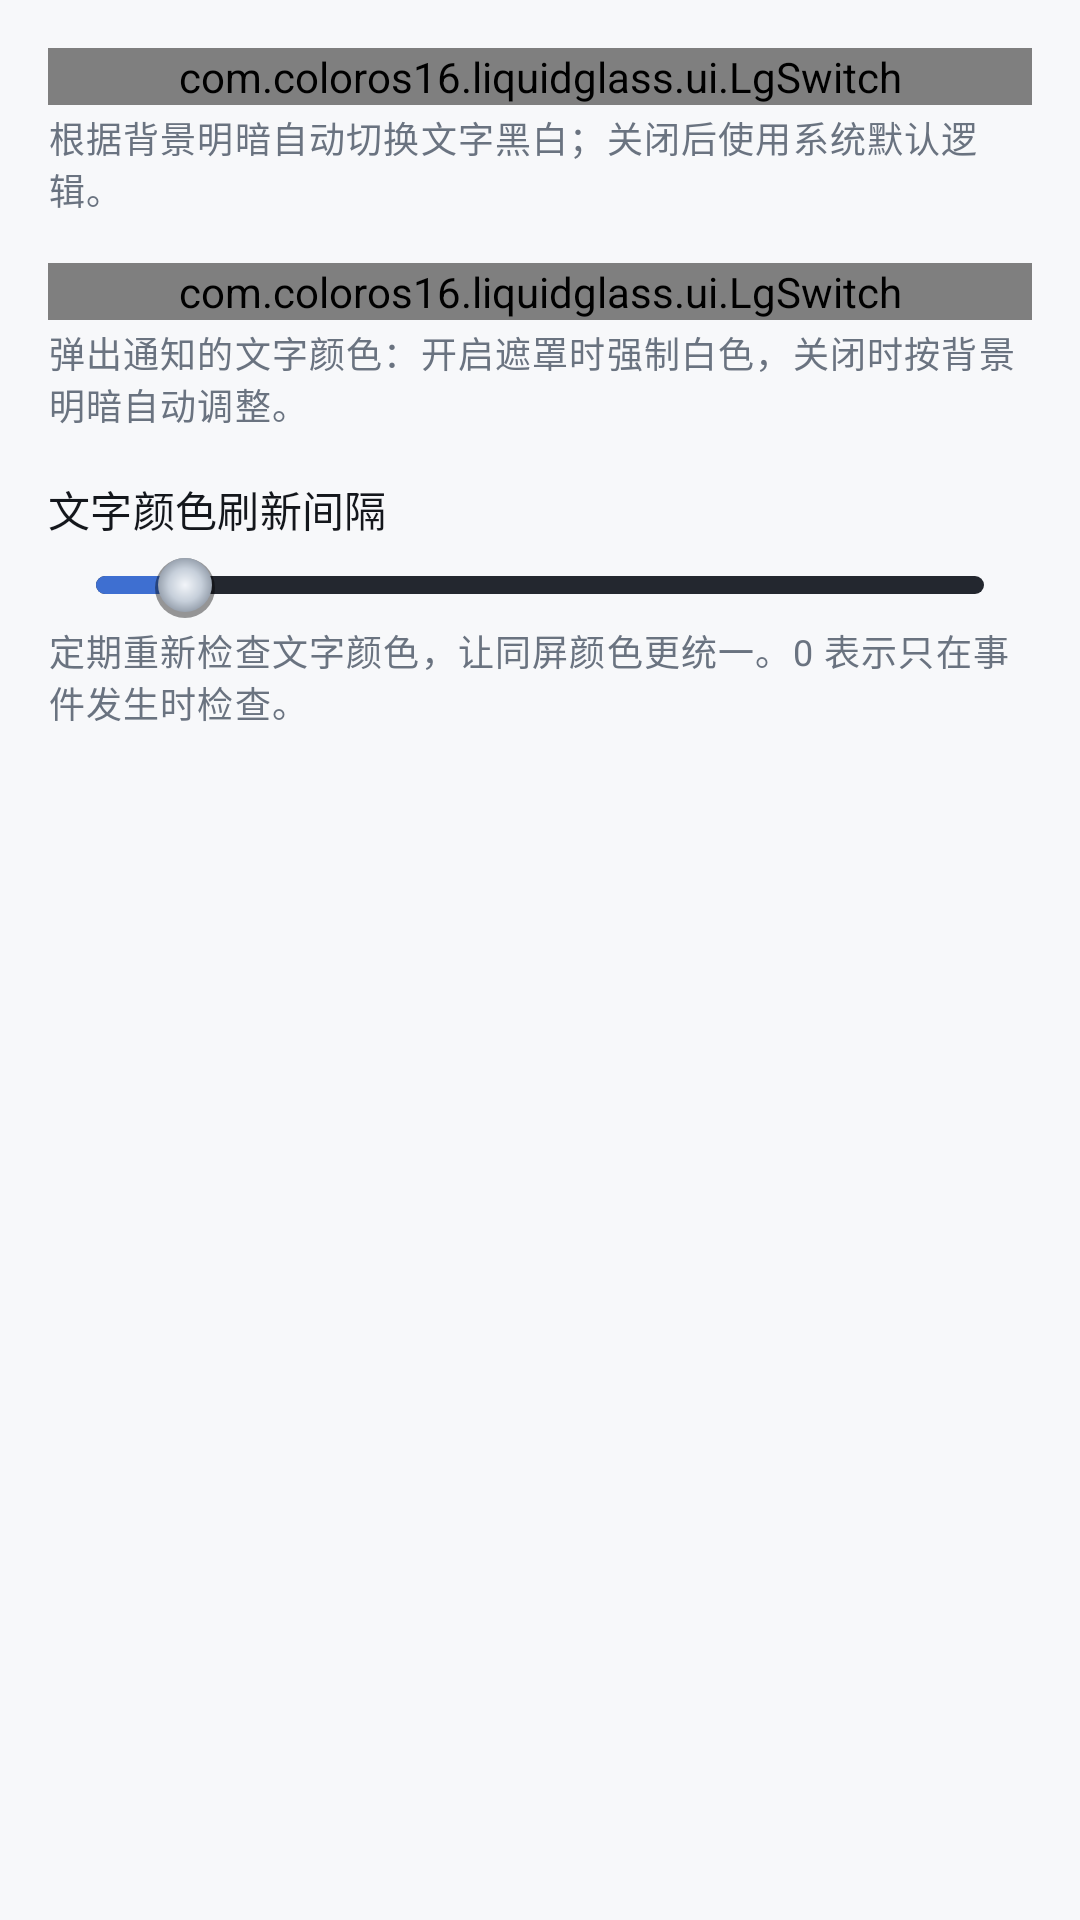

Android layout source for this screen:
<!-- AndroidManifest.xml: application theme Theme.LiquidGlass -->
<!-- res/layout/view_cat_text.xml -->
<?xml version="1.0" encoding="utf-8"?>
<ScrollView xmlns:android="http://schemas.android.com/apk/res/android"
    android:layout_width="match_parent"
    android:layout_height="match_parent"
    android:fillViewport="true">

    <LinearLayout
        android:layout_width="match_parent"
        android:layout_height="wrap_content"
        android:orientation="vertical"
        android:padding="16dp">

        <com.coloros16.liquidglass.ui.LgSwitch
            android:id="@+id/switchTextContrast"
            android:layout_width="match_parent"
            android:layout_height="wrap_content"
            android:text="@string/settings_text_contrast"
                    android:thumb="@drawable/lg_sw_thumb"
                    android:track="@drawable/lg_sw_track"
                        android:textSize="15sp"
                        android:textColor="@color/lg_ink_100"
                        android:minHeight="0dp"
                    />

        <TextView
            android:id="@+id/textContrastDesc"
            android:layout_width="match_parent"
            android:layout_height="wrap_content"
            android:layout_marginTop="2dp"
            android:text="@string/settings_text_contrast_desc"
            android:textAppearance="?attr/textAppearanceBodySmall"
            android:textColor="?android:attr/textColorSecondary" />

        <com.coloros16.liquidglass.ui.LgSwitch
            android:id="@+id/switchHeadsUpTextFollow"
            android:layout_width="match_parent"
            android:layout_height="wrap_content"
            android:layout_marginTop="16dp"
            android:text="@string/settings_heads_up_text_follow"
                    android:thumb="@drawable/lg_sw_thumb"
                    android:track="@drawable/lg_sw_track"
                        android:textSize="15sp"
                        android:textColor="@color/lg_ink_100"
                        android:minHeight="0dp"
                    />

        <TextView
            android:id="@+id/headsUpTextFollowDesc"
            android:layout_width="match_parent"
            android:layout_height="wrap_content"
            android:layout_marginTop="2dp"
            android:text="@string/settings_heads_up_text_follow_desc"
            android:textAppearance="?attr/textAppearanceBodySmall"
            android:textColor="?android:attr/textColorSecondary" />

        
        <LinearLayout android:layout_width="match_parent" android:layout_height="wrap_content" android:gravity="center_vertical" android:orientation="horizontal" android:layout_marginTop="16dp">
    <TextView
            android:id="@+id/textForceRefreshLabel"
            android:layout_width="0dp"
            android:layout_weight="1"
            android:layout_height="wrap_content"
            android:text="@string/settings_text_force_refresh_interval"
            android:textAppearance="?attr/textAppearanceTitleSmall" />
    <TextView
            android:id="@+id/textForceRefreshValue" android:fontFamily="monospace" android:letterSpacing="0.04" android:textColor="@color/lg_blued_ink" android:textSize="13sp"
            android:layout_width="wrap_content"
            android:layout_height="wrap_content" />
</LinearLayout>

        <SeekBar
            android:id="@+id/seekTextForceRefresh"
            android:layout_width="match_parent"
            android:layout_height="wrap_content"
            android:layout_marginTop="4dp"
            android:max="5000"
            android:progress="500"
                    android:progressDrawable="@drawable/lg_seek_track"
                    android:splitTrack="false"
                    android:thumb="@drawable/lg_seek_thumb"
                    />

        

        <TextView
            android:id="@+id/textForceRefreshDesc"
            android:layout_width="match_parent"
            android:layout_height="wrap_content"
            android:layout_marginTop="2dp"
            android:text="@string/settings_text_force_refresh_interval_desc"
            android:textAppearance="?attr/textAppearanceBodySmall"
            android:textColor="?android:attr/textColorSecondary" />

    </LinearLayout>
</ScrollView>
<!-- resources referenced by this layout -->
<resources>
  <color name="lg_blued_ink">#2F5CB8</color>
  <color name="lg_ink_100">#14171C</color>
  <!-- drawable lg_seek_thumb (drawable) -->
  <?xml version="1.0" encoding="utf-8"?>
  <layer-list xmlns:android="http://schemas.android.com/apk/res/android">
      <item android:top="2dp">
          <shape android:shape="oval">
              <size
                  android:width="20dp"
                  android:height="20dp" />
              <solid android:color="#66000000" />
          </shape>
      </item>
      <item
          android:width="18dp"
          android:height="18dp"
          android:gravity="center">
          <shape android:shape="oval">
              <gradient
                  android:centerColor="#C6CFDA"
                  android:endColor="#7E8896"
                  android:gradientRadius="11dp"
                  android:startColor="#F2F5F9"
                  android:type="radial" />
          </shape>
      </item>
  </layer-list>
  <!-- drawable lg_seek_track (drawable) -->
  <?xml version="1.0" encoding="utf-8"?>
  <layer-list xmlns:android="http://schemas.android.com/apk/res/android">
      <item
          android:height="6dp"
          android:gravity="center_vertical">
          <shape android:shape="rectangle">
              <size android:height="6dp" />
              <corners android:radius="3dp" />
              <solid android:color="#23272F" />
          </shape>
      </item>
      <item
          android:height="6dp"
          android:gravity="center_vertical">
          <clip>
              <shape android:shape="rectangle">
                  <corners android:radius="3dp" />
                  <gradient
                      android:angle="0"
                      android:endColor="@color/lg_blued"
                      android:startColor="#3E6FD1" />
              </shape>
          </clip>
      </item>
  </layer-list>
  <!-- drawable lg_sw_track (drawable) -->
  <?xml version="1.0" encoding="utf-8"?>
  <selector xmlns:android="http://schemas.android.com/apk/res/android">
      <item android:state_checked="true">
          <shape android:shape="rectangle">
              <size
                  android:width="52dp"
                  android:height="32dp" />
              <corners android:radius="16dp" />
              <solid android:color="@color/lg_blued" />
          </shape>
      </item>
      <item>
          <shape android:shape="rectangle">
              <size
                  android:width="52dp"
                  android:height="32dp" />
              <corners android:radius="16dp" />
              <solid android:color="@color/lg_track_off" />
              <stroke
                  android:width="2dp"
                  android:color="@color/lg_sw_stroke" />
          </shape>
      </item>
  </selector>
  <string name="settings_heads_up_text_follow">通知横幅文字跟随背景</string>
  <string name="settings_heads_up_text_follow_desc">弹出通知的文字颜色：开启遮罩时强制白色，关闭时按背景明暗自动调整。</string>
  <string name="settings_text_contrast">文字自动反色</string>
  <string name="settings_text_contrast_desc">根据背景明暗自动切换文字黑白；关闭后使用系统默认逻辑。</string>
  <string name="settings_text_force_refresh_interval">文字颜色刷新间隔</string>
  <string name="settings_text_force_refresh_interval_desc">定期重新检查文字颜色，让同屏颜色更统一。0 表示只在事件发生时检查。</string>
  <color name="lg_blued">#3E6FD1</color>
  <color name="lg_thumb_off">#FFFFFF</color>
  <color name="lg_track_off">#D7DCE4</color>
  <color name="lg_sw_stroke">#B9C1CD</color>
  <color name="lg_primary_container">#DCE6FA</color>
  <color name="lg_brass">#8A6E14</color>
  <color name="lg_brass_container">#F3ECD3</color>
  <color name="lg_brass_ink">#7A6110</color>
  <color name="lg_ruby">#C0454F</color>
  <color name="lg_bench_800">#F7F8FA</color>
  <color name="lg_plate_700">#FFFFFF</color>
  <color name="lg_ink_400">#6A7380</color>
  <color name="lg_seam">#E2E6EC</color>
  <color name="lg_bench_900">#F2F4F7</color>
  <color name="lg_plate_600">#F0F2F5</color>
</resources>
